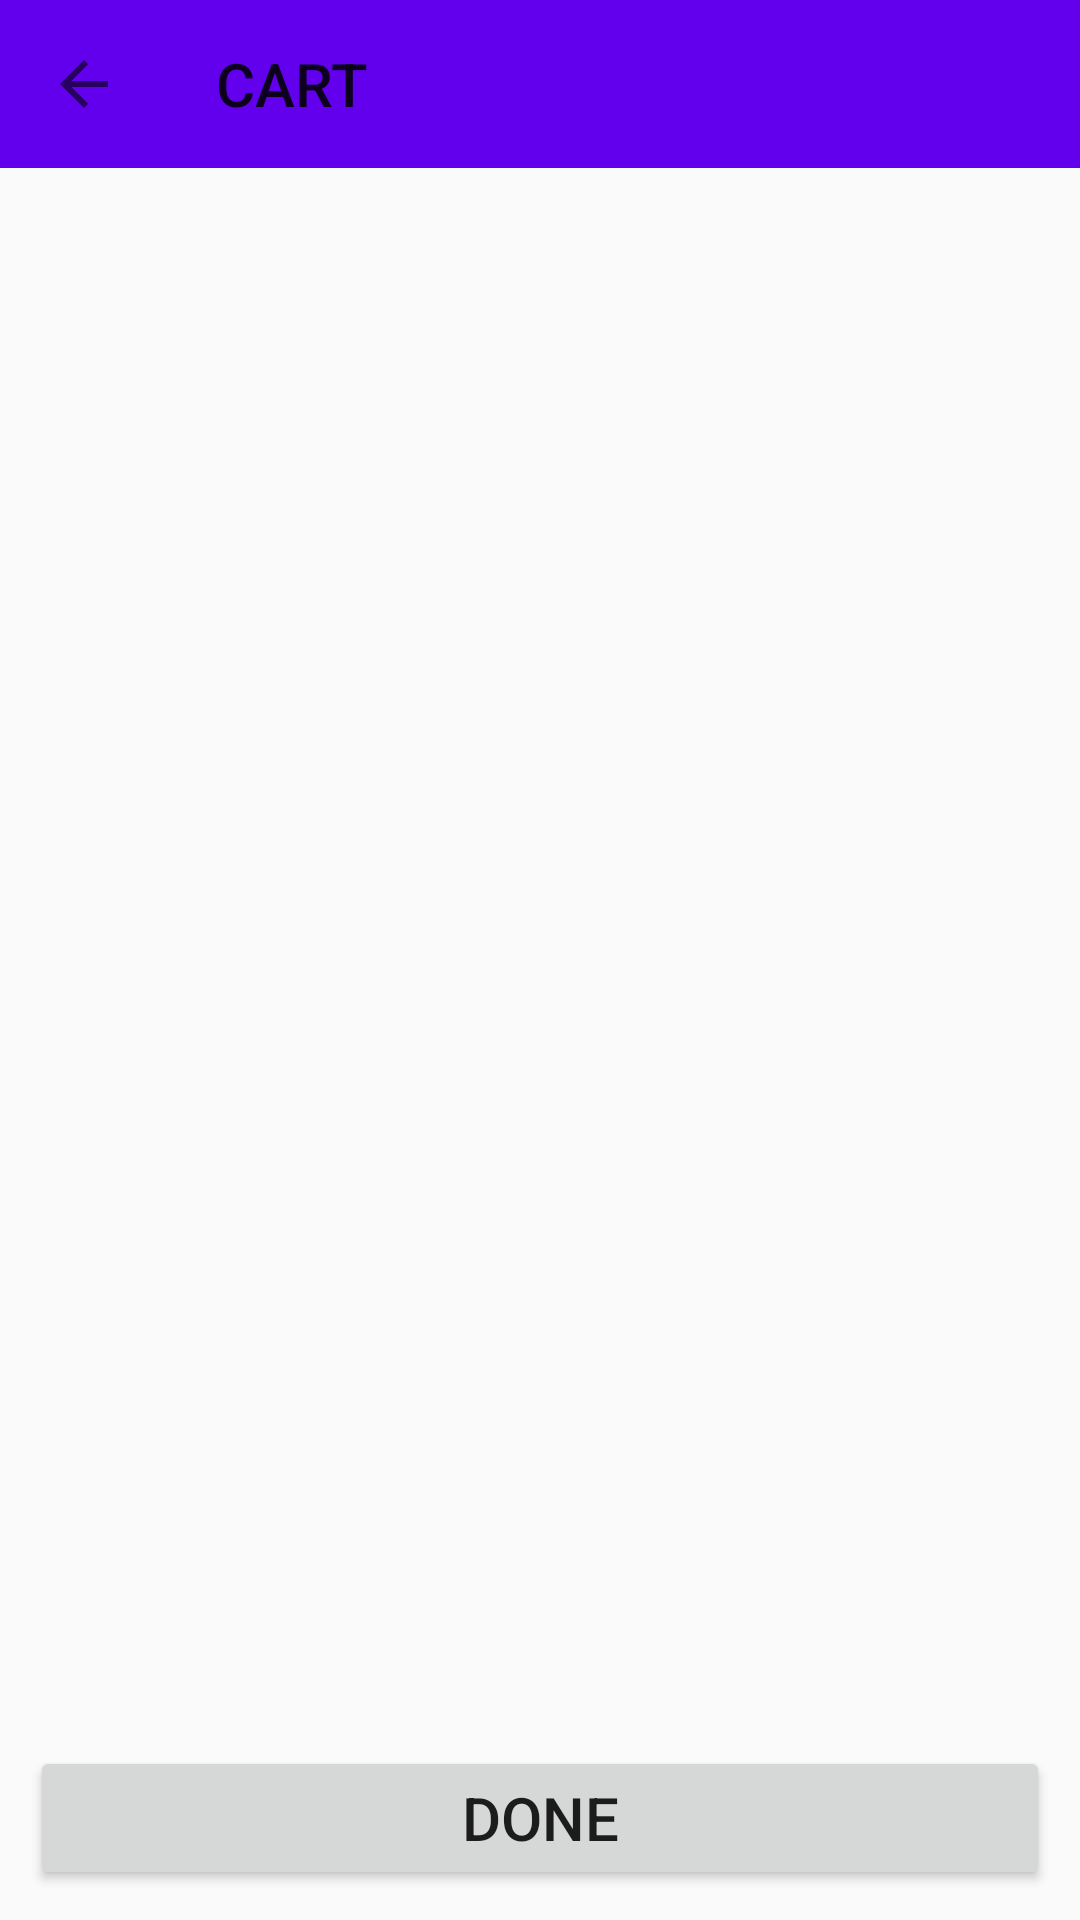

This screen was rendered from an Android layout file. Write that file and the resources it references.
<!-- AndroidManifest.xml: application theme AppTheme -->
<!-- res/layout/activity_cart.xml -->
<?xml version="1.0" encoding="utf-8"?>
<LinearLayout xmlns:android="http://schemas.android.com/apk/res/android"
    xmlns:app="http://schemas.android.com/apk/res-auto"
    xmlns:tools="http://schemas.android.com/tools"
    android:layout_width="match_parent"
    android:layout_height="match_parent"
    android:orientation="vertical"
    android:theme="@style/ApTheme"
    tools:context=".Cart">
<androidx.appcompat.widget.Toolbar
    style="@style/ApTheme"
    android:layout_width="match_parent"
    android:layout_height="?actionBarSize"
app:navigationIcon="?attr/homeAsUpIndicator"
    android:id="@+id/toolbar"
    app:title="CART"
android:background="@color/colorPrimary"
    />
    <FrameLayout
        android:layout_width="match_parent"
        android:layout_height="match_parent">
    <androidx.recyclerview.widget.RecyclerView
        android:layout_width="wrap_content"
        android:id="@+id/recycler23"
        android:layout_height="match_parent"
        app:layoutManager="androidx.recyclerview.widget.LinearLayoutManager"

        tools:listitem="@layout/itemlayout2"/>


    <Button
        android:id="@+id/done"
        android:layout_width="match_parent"
        android:layout_height="wrap_content"
        android:layout_gravity="bottom"
        android:layout_margin="10dp"
        android:text="Done"
        android:textSize="20dp" />
    </FrameLayout>
</LinearLayout>
<!-- res/layout/itemlayout2.xml (included above) -->
<?xml version="1.0" encoding="utf-8"?>
<RelativeLayout
    xmlns:android="http://schemas.android.com/apk/res/android"
    xmlns:app="http://schemas.android.com/apk/res-auto"
    xmlns:tools="http://schemas.android.com/tools"
    android:layout_width="match_parent"
    android:layout_height="wrap_content"
    android:orientation="vertical"
    >
    <TextView
        android:layout_width="wrap_content"
        android:layout_height="wrap_content"
        android:text="Samsung"
        android:layout_gravity="left"
        android:layout_marginTop="100dp"
        android:layout_marginLeft="20dp"
        android:id="@+id/txt12"
        android:textColor="#000000"
        android:textSize="20sp"


        />

    <ImageView
        android:id="@+id/imgr"
        android:layout_width="150dp"
        android:layout_height="150dp"
android:layout_below="@id/delete"
        android:layout_marginLeft="211dp"
        android:layout_toRightOf="@id/txt12"
        android:src="@drawable/images" />

    <ImageButton
        android:id="@+id/delete"
        android:layout_width="wrap_content"
        android:layout_height="wrap_content"
        android:layout_alignParentEnd="true"
        android:layout_alignParentRight="true"
        android:layout_gravity="center"
        android:layout_marginEnd="10dp"
        android:layout_marginRight="23dp"
        android:src="@drawable/ic_baseline_close_24"
        android:textSize="20dp" />
</RelativeLayout>
<!-- resources referenced by this layout -->
<resources>
  <style name="ApTheme" parent="Theme.AppCompat.Light.NoActionBar">
          
          <item name="colorPrimary">@color/colorPrimary</item>
          <item name="colorPrimaryDark">@color/colorPrimaryDark</item>
          <item name="colorAccent">@color/colorAccent</item>
  
      </style>
  <style name="AppTheme" parent="Theme.AppCompat.Light.NoActionBar">
          
          <item name="colorPrimary">@color/colorPrimary</item>
          <item name="colorPrimaryDark">@color/colorPrimaryDark</item>
          <item name="colorAccent">@color/colorAccent</item>
      </style>
  <!-- not gathered from this repository: default colours our renderer supplied (Android Studio template values) -->
  <color name="colorPrimary">#FF6200EE</color>
  <color name="colorPrimaryDark">#FF3700B3</color>
  <color name="colorAccent">#FF03DAC5</color>
</resources>
